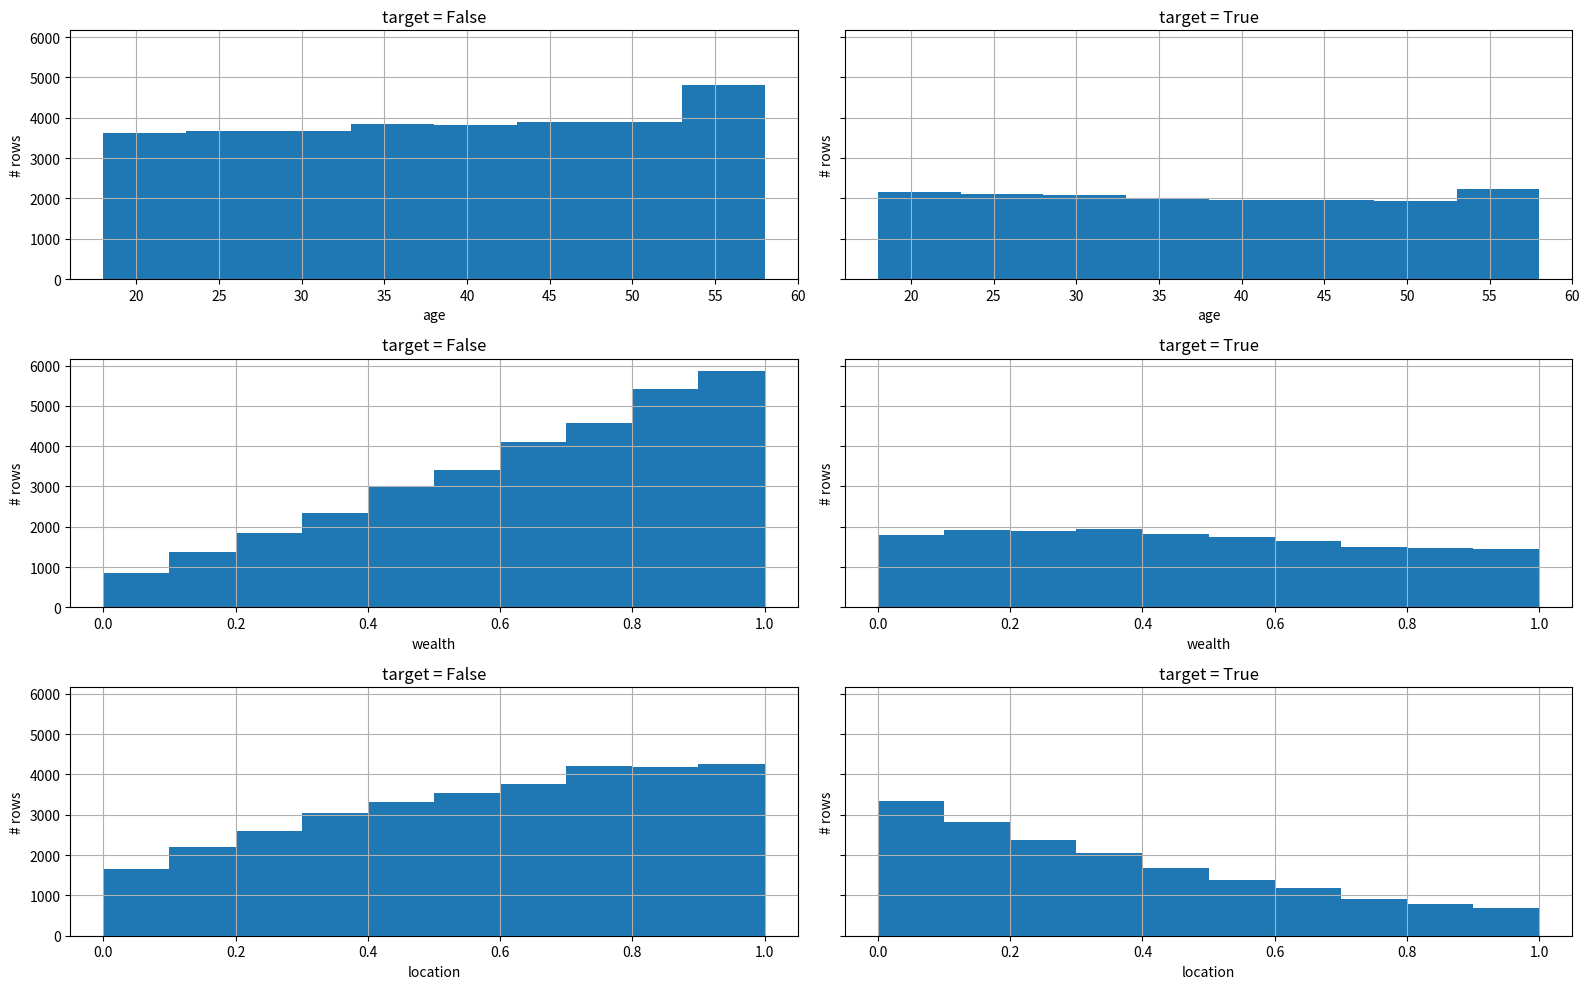
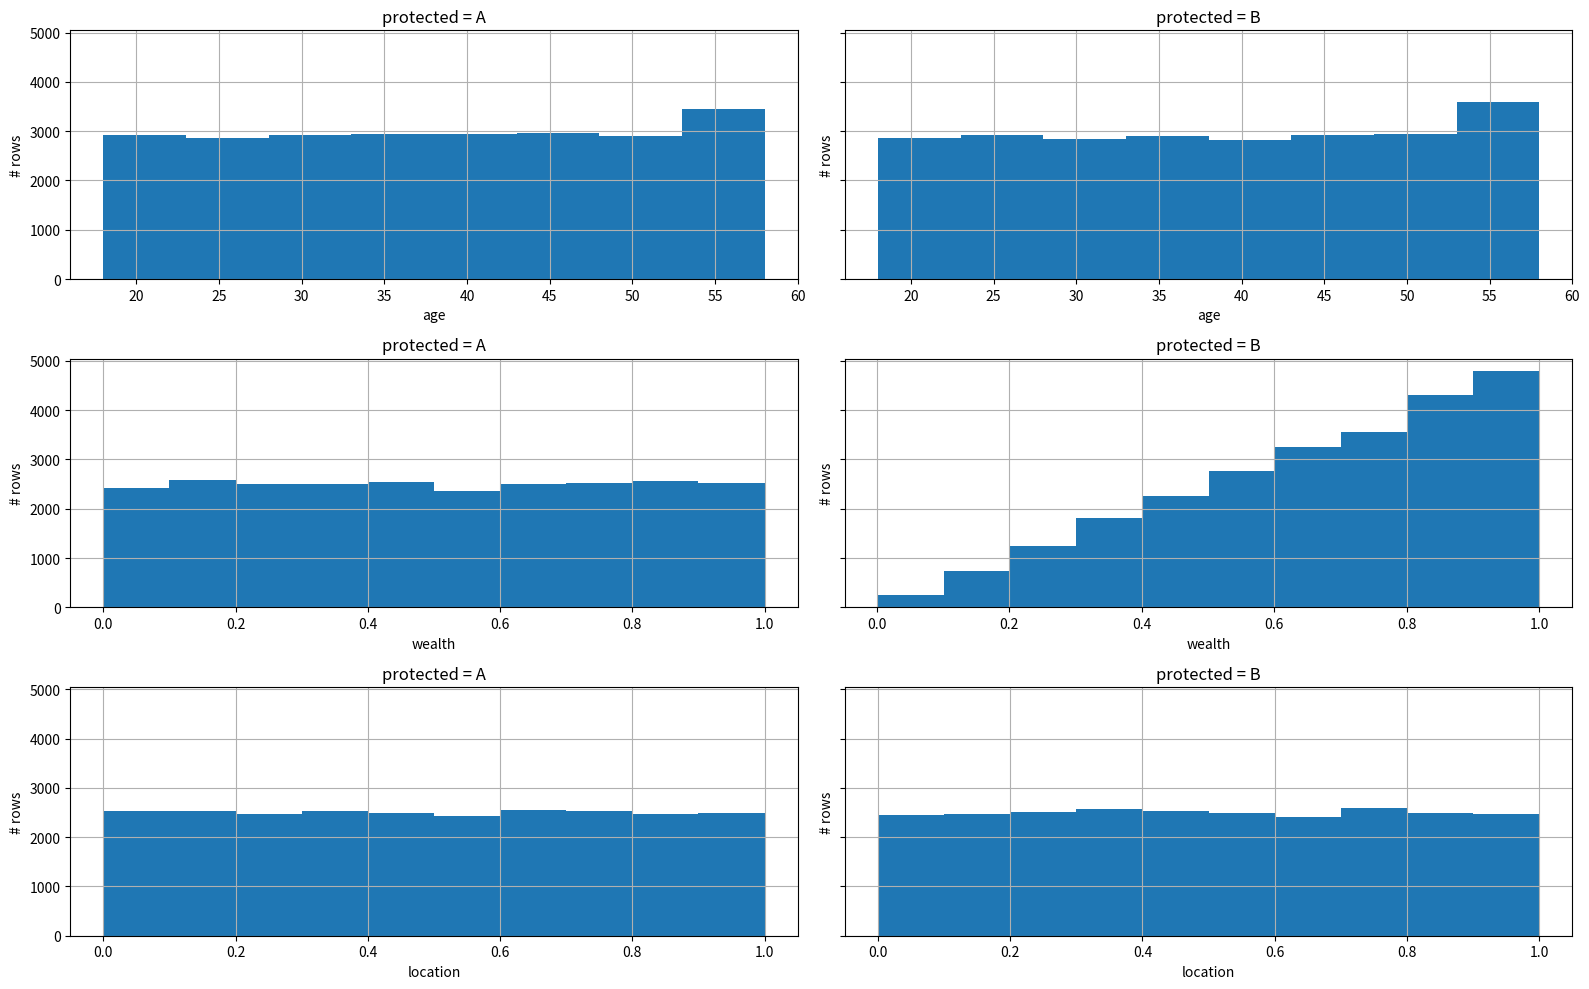

Python code for these plots, in order: (Note: this script raises an exception after producing the figures.)
import random
import matplotlib.pyplot as plt
import numpy as np
import pandas as pd
%matplotlib inline

def generate_case():
    result = {'protected': random.choice(['A', 'B']),
              'age': random.randint(18, 60),
              'location': random.random()}
    result['wealth'] = random.random() if result['protected'] == 'A' else np.sqrt(random.random())
    result['target'] = random.random()**2 > (1.5*result['location'] * result['wealth'] + 0.1*(result['age'])/60)
    return result

df = pd.DataFrame([generate_case() for _ in range(50000)])

fig, axes = plt.subplots(3, 2, figsize=(16, 10), sharey=True)

for row, feature in zip(axes, ('age', 'wealth', 'location')):
    for ax, target in zip(row, (False, True)):
        df[df.target == target].hist(ax=ax, column=feature, bins=range(18, 62, 5) if feature == 'age' else None)
        ax.set_title('target = {}'.format(target))
        ax.set_xlabel(feature)
        ax.set_ylabel('# rows')
        
fig.tight_layout()

fig, axes = plt.subplots(3, 2, figsize=(16, 10), sharey=True)

for row, feature in zip(axes, ('age', 'wealth', 'location')):
    for ax, prot in zip(row, ('A', 'B')):
        df[df.protected == prot].hist(ax=ax, column=feature, bins=range(18, 62, 5) if feature == 'age' else None)
        ax.set_title('protected = {}'.format(prot))
        ax.set_xlabel(feature)
        ax.set_ylabel('# rows')
        
fig.tight_layout()

df.groupby(['protected', 'target']).size()

df.to_csv('data/generated.data', index=False)

